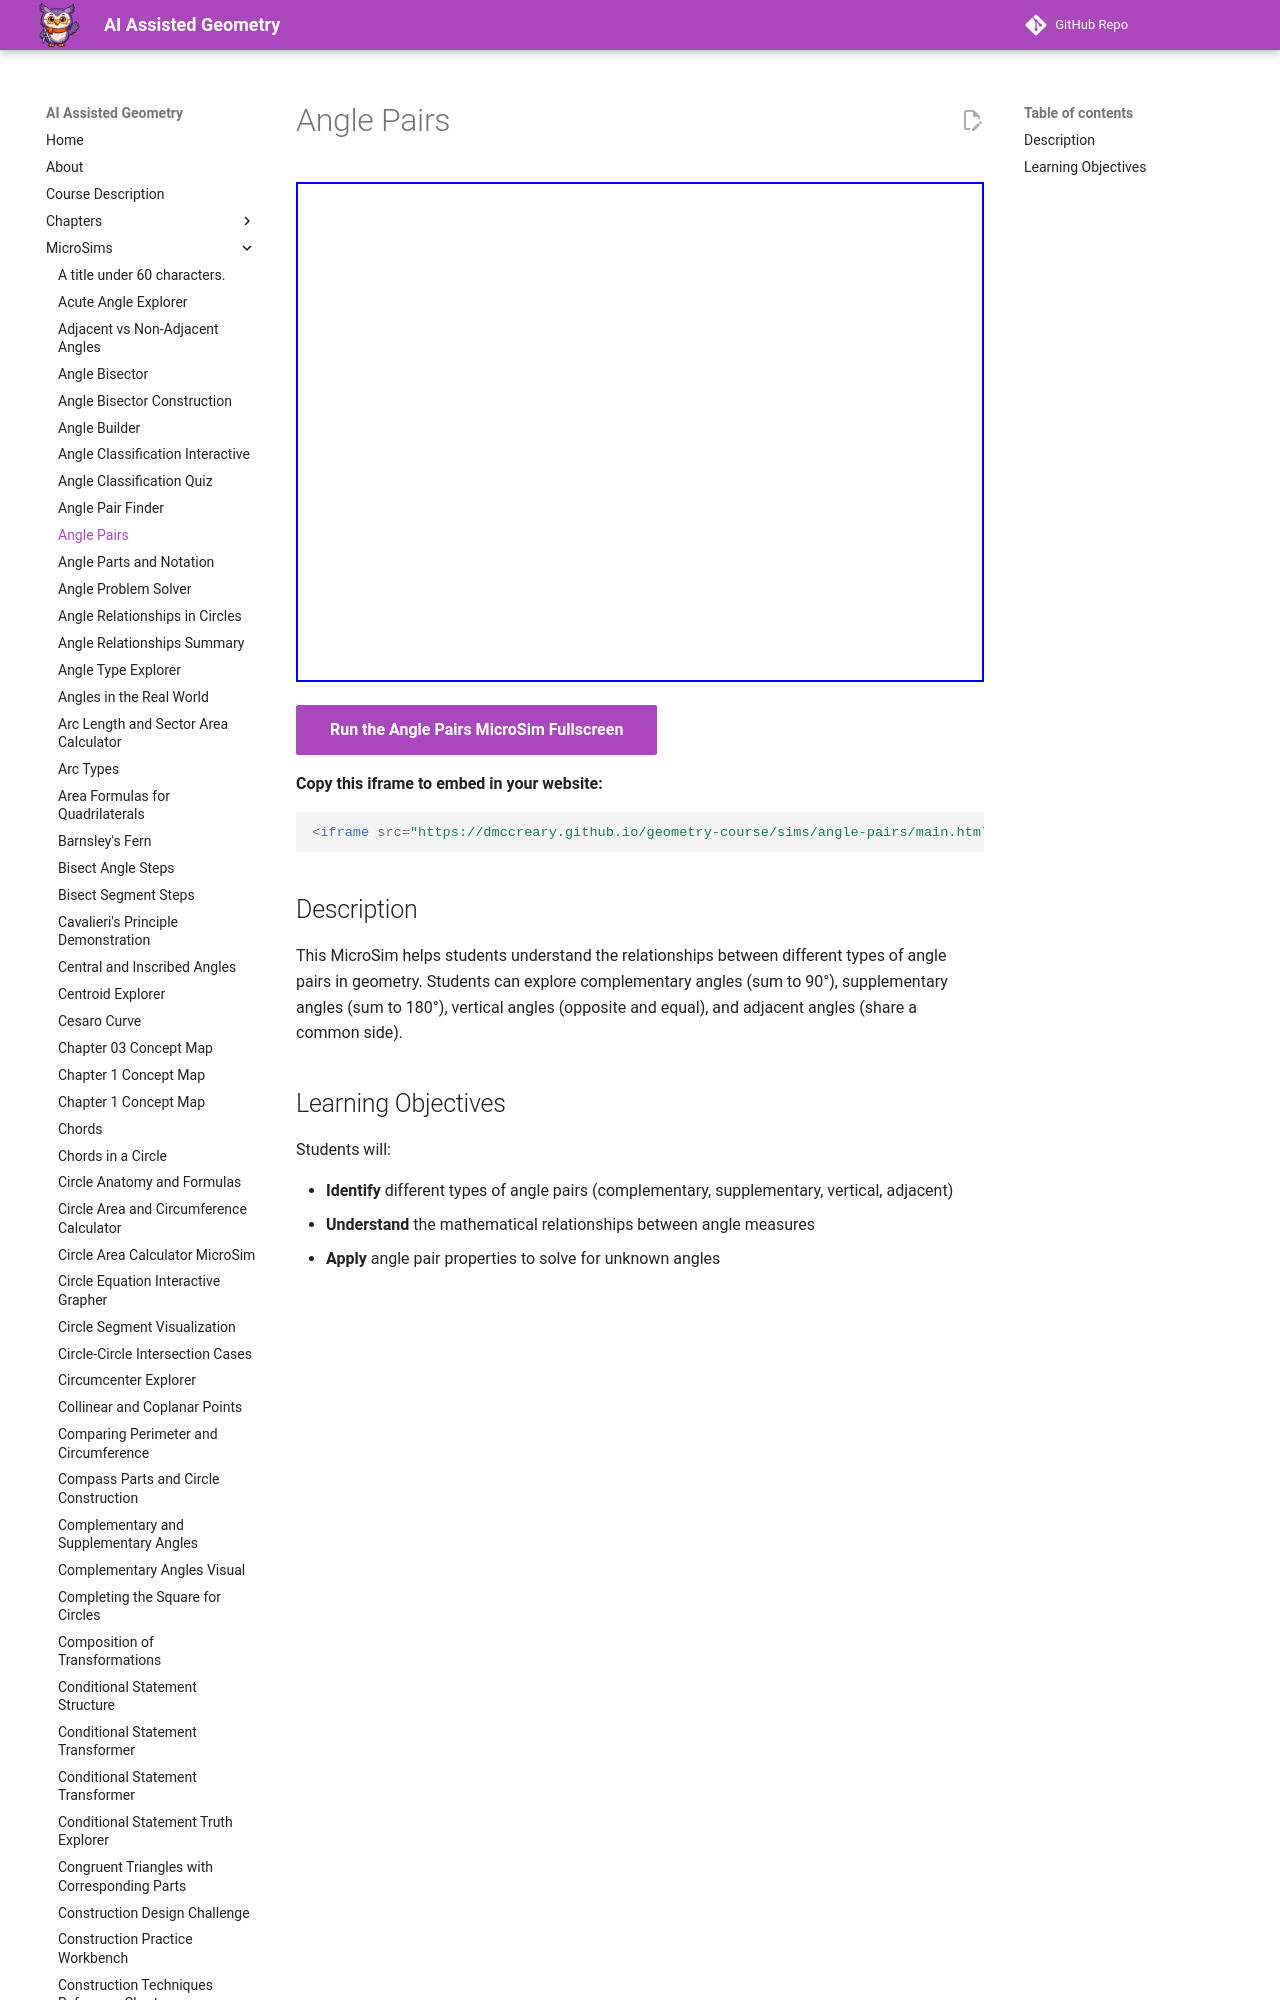

repository: dmccreary/geometry-course · page: sims/angle-pairs/index.html · generator: mkdocs

---
title: Angle Pairs
description: An interactive MicroSim exploring different types of angle pairs including complementary, supplementary, vertical, and adjacent angles.
quality_score: 45
image: /sims/angle-pairs/angle-pairs.png
og:image: /sims/angle-pairs/angle-pairs.png
---
